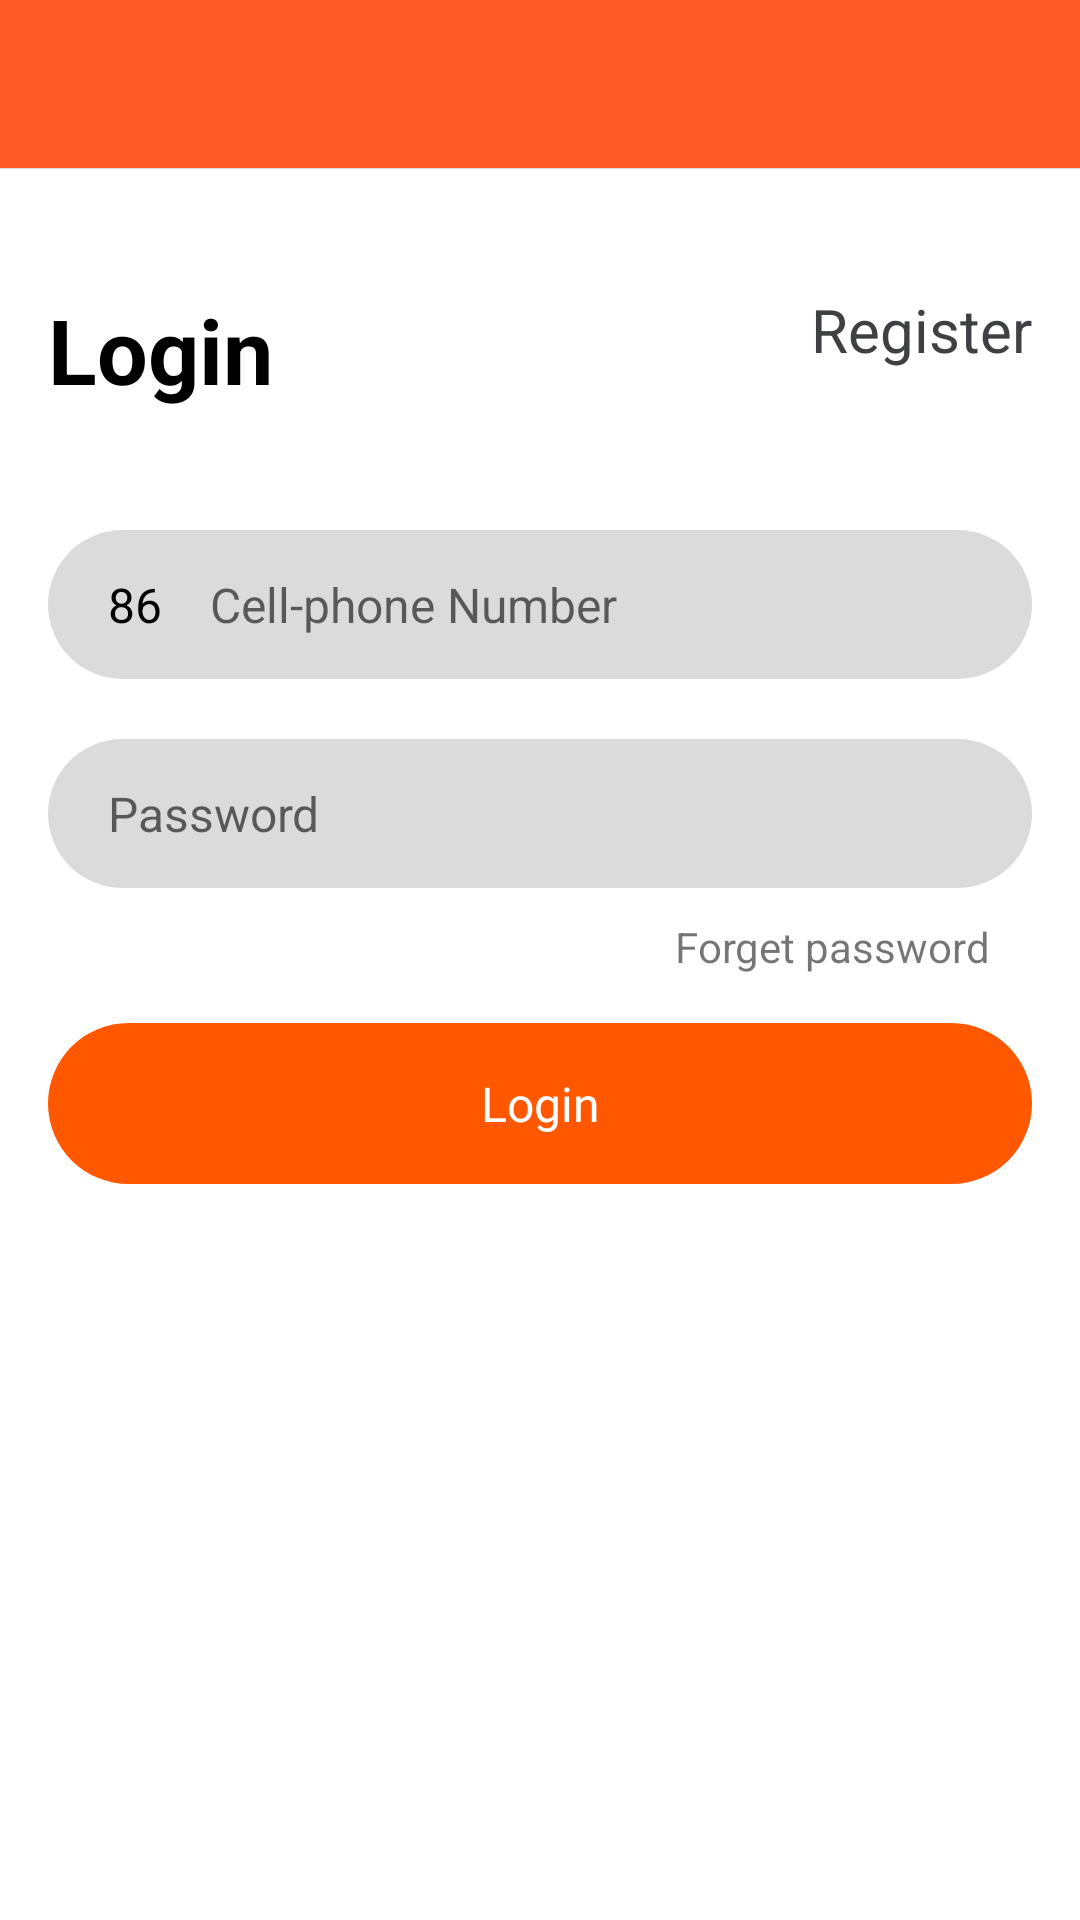

Android layout source for this screen:
<!-- AndroidManifest.xml: application theme AppTheme -->
<!-- res/layout/activity_login.xml -->
<?xml version="1.0" encoding="utf-8"?>
<LinearLayout xmlns:android="http://schemas.android.com/apk/res/android"
    xmlns:app="http://schemas.android.com/apk/res-auto"
    android:layout_width="match_parent"
    android:layout_height="match_parent"
    android:orientation="vertical">

    <include layout="@layout/toolbar_top_view" />

    <androidx.constraintlayout.widget.ConstraintLayout
        android:layout_width="match_parent"
        android:layout_height="match_parent"
        android:background="@color/white">

        <TextView
            android:id="@+id/tv_login_tip"
            android:layout_width="wrap_content"
            android:layout_height="wrap_content"
            android:layout_marginStart="@dimen/dp_16"
            android:layout_marginTop="@dimen/dp_40"
            android:text="@string/login"
            android:textColor="@color/black"
            android:textSize="@dimen/sp_30"
            android:textStyle="bold"
            app:layout_constraintStart_toStartOf="parent"
            app:layout_constraintTop_toTopOf="parent" />

        <TextView
            android:id="@+id/tv_register"
            android:layout_width="wrap_content"
            android:layout_height="wrap_content"
            android:layout_marginTop="@dimen/dp_40"
            android:layout_marginEnd="@dimen/dp_16"
            android:text="@string/register"
            android:textColor="@color/black_10"
            android:textSize="@dimen/sp_20"
            app:layout_constraintEnd_toEndOf="parent"
            app:layout_constraintTop_toTopOf="parent" />


        <androidx.constraintlayout.widget.ConstraintLayout
            android:id="@+id/csl_account"
            android:layout_width="match_parent"
            android:layout_height="wrap_content"
            android:layout_marginStart="@dimen/dp_16"
            android:layout_marginTop="@dimen/dp_40"
            android:layout_marginEnd="@dimen/dp_16"
            android:background="@drawable/bg_login_input"
            android:paddingStart="@dimen/dp_20"
            android:paddingTop="@dimen/dp_14"
            android:paddingEnd="@dimen/dp_20"
            android:paddingBottom="@dimen/dp_14"
            app:layout_constraintTop_toBottomOf="@+id/tv_login_tip">

            <TextView
                android:id="@+id/tv_country_code"
                android:layout_width="wrap_content"
                android:layout_height="wrap_content"
                android:text="86"
                android:textColor="@color/black"
                android:textSize="@dimen/sp_16"
                app:layout_constraintStart_toStartOf="parent"
                app:layout_constraintTop_toTopOf="parent" />

            <EditText
                android:id="@+id/et_account"
                android:layout_width="0dp"
                android:layout_height="wrap_content"
                android:layout_marginStart="@dimen/dp_16"
                android:background="@null"
                android:hint="@string/phone_num"
                android:inputType="number"
                android:maxLength="11"
                android:textSize="@dimen/sp_16"
                app:layout_constraintEnd_toEndOf="parent"
                app:layout_constraintStart_toEndOf="@+id/tv_country_code"
                app:layout_constraintTop_toTopOf="parent" />

        </androidx.constraintlayout.widget.ConstraintLayout>

        <androidx.constraintlayout.widget.ConstraintLayout
            android:id="@+id/csl_password"
            android:layout_width="match_parent"
            android:layout_height="wrap_content"
            android:layout_marginStart="@dimen/dp_16"
            android:layout_marginTop="@dimen/dp_20"
            android:layout_marginEnd="@dimen/dp_16"
            android:background="@drawable/bg_login_input"
            android:paddingStart="@dimen/dp_20"
            android:paddingTop="@dimen/dp_14"
            android:paddingEnd="@dimen/dp_20"
            android:paddingBottom="@dimen/dp_14"
            app:layout_constraintTop_toBottomOf="@+id/csl_account">


            <EditText
                android:id="@+id/et_password"
                android:layout_width="match_parent"
                android:layout_height="wrap_content"
                android:background="@null"
                android:hint="@string/password"
                android:inputType="textPassword"
                android:textSize="@dimen/sp_16"
                app:layout_constraintEnd_toEndOf="parent"
                app:layout_constraintTop_toTopOf="parent" />

        </androidx.constraintlayout.widget.ConstraintLayout>

        <TextView
            android:id="@+id/tv_forget_password"
            android:layout_width="wrap_content"
            android:layout_height="wrap_content"
            android:layout_marginTop="@dimen/dp_10"
            android:layout_marginEnd="@dimen/dp_30"
            android:text="@string/login_forget"
            android:visibility="visible"
            app:layout_constraintEnd_toEndOf="parent"
            app:layout_constraintTop_toBottomOf="@+id/csl_password" />


        <TextView
            android:id="@+id/tv_login"
            android:layout_width="match_parent"
            android:layout_height="wrap_content"
            android:layout_marginStart="@dimen/dp_16"
            android:layout_marginTop="@dimen/dp_16"
            android:layout_marginEnd="@dimen/dp_16"
            android:background="@drawable/bg_login_btn_enable"
            android:gravity="center"
            android:padding="@dimen/dp_16"
            android:text="@string/login"
            android:textColor="@color/white"
            android:textSize="@dimen/sp_16"
            app:layout_constraintTop_toBottomOf="@+id/tv_forget_password" />
    </androidx.constraintlayout.widget.ConstraintLayout>
</LinearLayout>
<!-- res/layout/toolbar_top_view.xml (included above) -->
<?xml version="1.0" encoding="utf-8"?>
<FrameLayout xmlns:android="http://schemas.android.com/apk/res/android"
    xmlns:app="http://schemas.android.com/apk/res-auto"
    android:layout_width="match_parent"
    android:layout_height="wrap_content"
    android:orientation="vertical">

    <androidx.appcompat.widget.Toolbar
        android:id="@+id/toolbar_top_view"
        style="@style/toolbar_action_text"
        android:layout_width="match_parent"
        android:layout_height="@dimen/toolbar_height"
        android:background="@color/colorPrimary"
        android:gravity="center"
        android:minHeight="?attr/actionBarSize"
        android:paddingLeft="2dp"
        android:paddingTop="0dp"
        android:paddingRight="2dp"
        android:paddingBottom="0dp"
        app:contentInsetLeft="0dp"
        app:contentInsetStart="0dp">

        <TextView
            android:id="@+id/tv_toolbar_title"
            android:layout_width="wrap_content"
            android:layout_height="wrap_content"
            android:layout_centerInParent="true"
            android:layout_gravity="center"
            android:gravity="center"
            android:textColor="@color/white" />

    </androidx.appcompat.widget.Toolbar>


    <View
        android:id="@+id/v_title_down_line"
        style="@style/line_normal"
        android:layout_marginTop="@dimen/toolbar_height" />
</FrameLayout>
<!-- resources referenced by this layout -->
<resources>
  <color name="black">#000000</color>
  <color name="black_10">#3e4043</color>
  <color name="colorPrimary">#FF5A28</color>
  <color name="white">#ffffff</color>
  <dimen name="dp_10">10dp</dimen>
  <dimen name="dp_14">14dp</dimen>
  <dimen name="dp_16">16dp</dimen>
  <dimen name="dp_20">20dp</dimen>
  <dimen name="dp_30">30dp</dimen>
  <dimen name="dp_40">40dp</dimen>
  <dimen name="sp_16">16sp</dimen>
  <dimen name="sp_20">20sp</dimen>
  <dimen name="sp_30">30sp</dimen>
  <dimen name="toolbar_height">56dp</dimen>
  <!-- drawable bg_login_btn_enable (drawable) -->
  <?xml version="1.0" encoding="utf-8"?>
  <shape xmlns:android="http://schemas.android.com/apk/res/android"
      android:shape="rectangle">
  
      <solid android:color="@color/color_ff5800"/>
  
      <corners android:radius="@dimen/dp_30"/>
  </shape>
  <!-- drawable bg_login_input (drawable) -->
  <?xml version="1.0" encoding="utf-8"?>
  <shape xmlns:android="http://schemas.android.com/apk/res/android"
      android:shape="rectangle">
  
      <solid android:color="#dbdbdb"/>
  
      <corners android:radius="@dimen/dp_30"/>
  </shape>
  <string name="login">Login</string>
  <string name="login_forget">Forget password</string>
  <string name="password">Password</string>
  <string name="phone_num">Cell-phone Number</string>
  <string name="register">Register</string>
  <style name="line_normal">
          <item name="android:layout_width">match_parent</item>
          <item name="android:layout_height">@dimen/line_dip</item>
          <item name="android:background">@color/line</item>
      </style>
  <style name="toolbar_action_text" parent="@android:style/Theme.Holo.Light">
          <item name="android:textSize">17sp</item>
          <item name="android:textStyle">normal</item>
          <item name="android:textAllCaps">false</item>
          <item name="android:gravity">center</item>
          <item name="android:textColor">@color/white</item>
  
          <item name="popupTheme">@style/ThemeOverlay.AppCompat.Light</item>
          <item name="titleTextAppearance">@style/myActionTitleTextAppearance</item>
      </style>
  <style name="AppTheme" parent="Theme.AppCompat.Light.NoActionBar">
          
          <item name="colorPrimary">@color/colorPrimary</item>
          <item name="colorPrimaryDark">@color/colorPrimaryDark</item>
          <item name="colorAccent">@color/colorAccent</item>
      </style>
  <color name="color_ff5800">#ff5800</color>
  <dimen name="line_dip">1px</dimen>
  <color name="line">#dbdbdb</color>
  <style name="myActionTitleTextAppearance" parent="@style/TextAppearance.AppCompat.Widget.ActionBar.Menu">
          <item name="android:textSize">@dimen/tuya_title_size</item>
          <item name="android:textStyle">normal</item>
          <item name="android:textColor">@color/white</item>
          <item name="android:textAllCaps">false</item>
      </style>
  <color name="colorPrimaryDark">#FF5A28</color>
  <color name="colorAccent">#03DAC5</color>
  <dimen name="tuya_title_size">17sp</dimen>
</resources>
